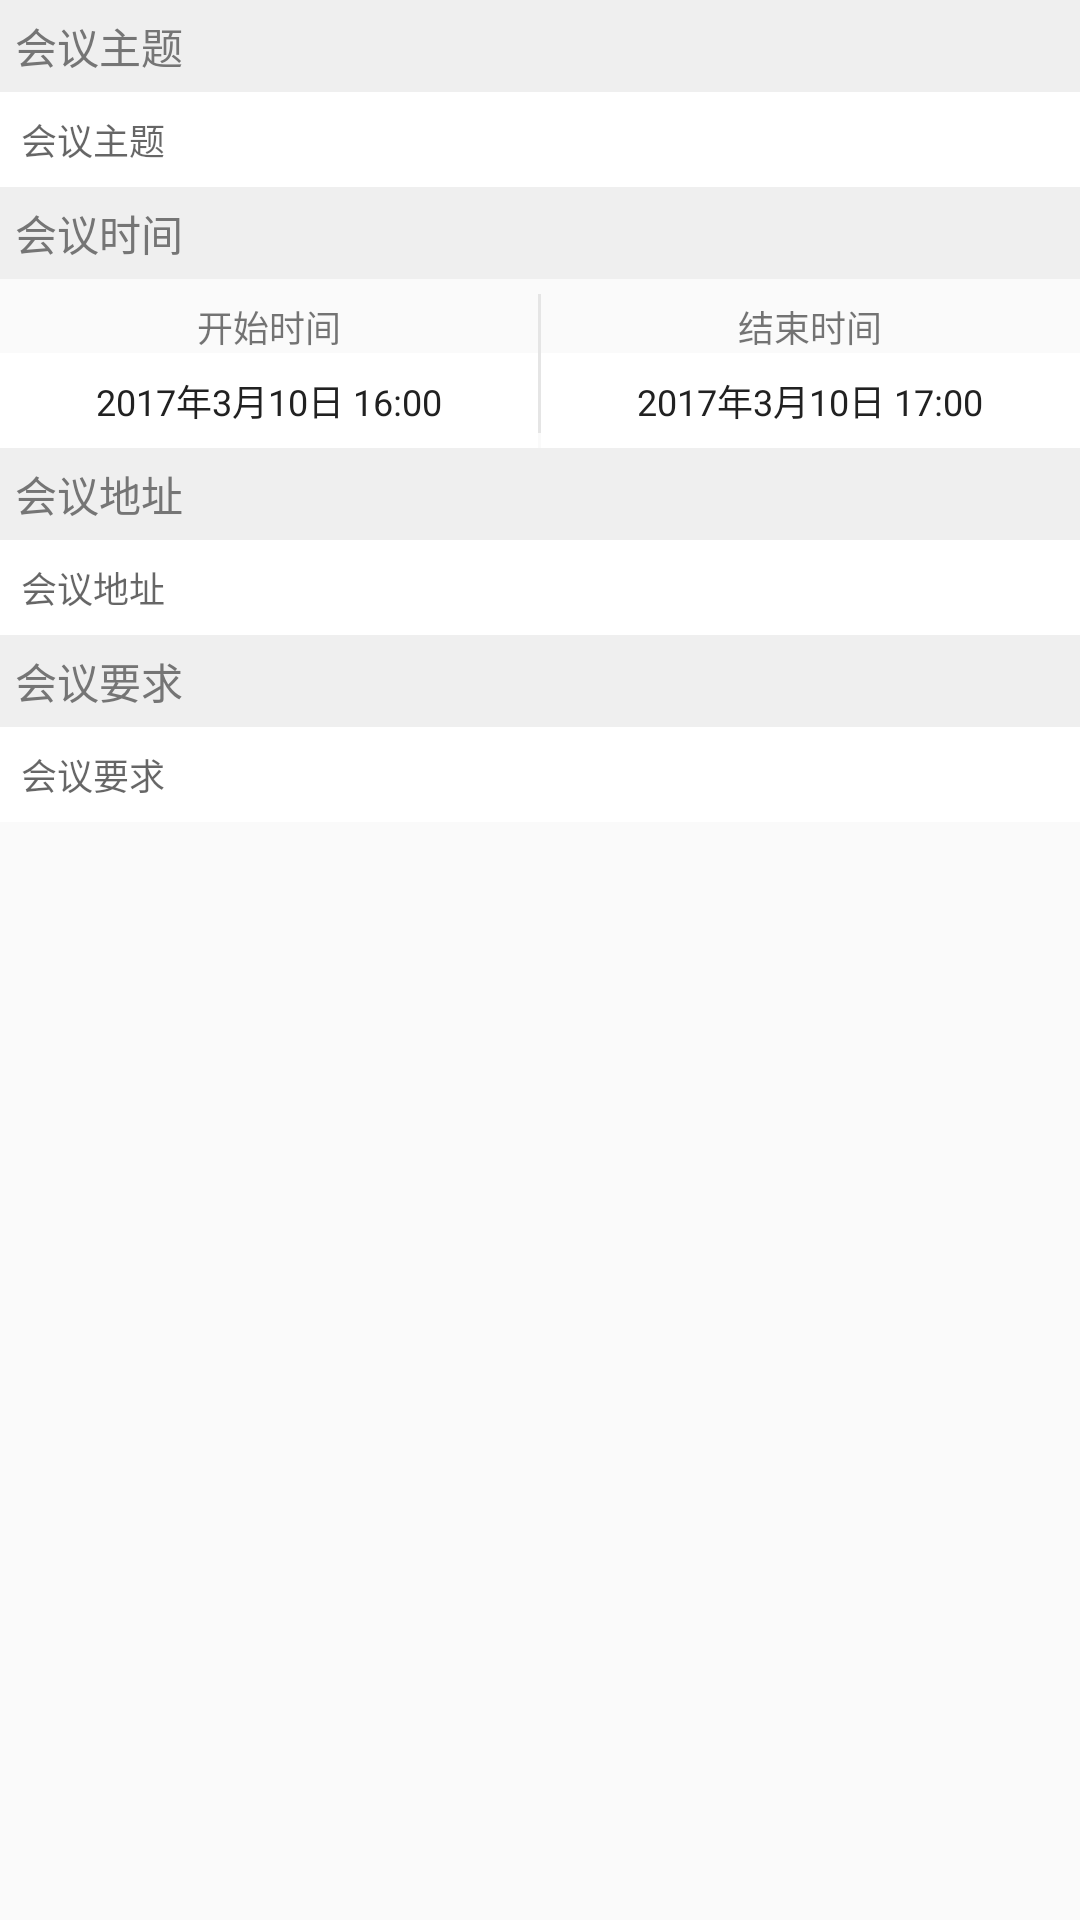

Android layout source for this screen:
<!-- AndroidManifest.xml: application theme AppTheme -->
<!-- res/layout/meeting_base_info_view.xml -->
<?xml version="1.0" encoding="utf-8"?>
<LinearLayout xmlns:android="http://schemas.android.com/apk/res/android"
    android:layout_width="match_parent"
    android:layout_height="wrap_content">
    
    <LinearLayout
        android:layout_width="match_parent"
        android:layout_height="wrap_content"
        android:orientation="vertical">

        <TextView
            style="@style/detail_item_title"
            android:text="会议主题" />

        <TextView
            style="@style/detail_item_content"
            android:hint="会议主题" />

        
        <TextView
            style="@style/detail_item_title"
            android:text="会议时间" />

        <LinearLayout
            android:layout_width="match_parent"
            android:layout_height="wrap_content"
            android:orientation="horizontal">

            <LinearLayout
                android:layout_width="0dp"
                android:layout_height="wrap_content"
                android:layout_weight="4.5"
                android:orientation="vertical">

                <TextView
                    android:layout_width="match_parent"
                    android:layout_height="wrap_content"
                    android:gravity="center_horizontal"
                    android:paddingTop="7dp"
                    android:text="开始时间"
                    android:textSize="12sp" />

                <TextView
                    android:id="@+id/start_date_tv"
                    style="@style/detail_item_content"
                    android:gravity="center_horizontal"
                    android:paddingTop="0dp"
                    android:text="2017年3月10日 16:00" />
            </LinearLayout>

            <View
                android:layout_width="1dp"
                android:layout_height="match_parent"
                android:layout_marginBottom="5dp"
                android:layout_marginTop="5dp"
                android:background="#e5e5e5" />

            <LinearLayout
                android:layout_width="0dp"
                android:layout_height="wrap_content"
                android:layout_weight="4.5"
                android:orientation="vertical">

                <TextView
                    android:layout_width="match_parent"
                    android:layout_height="wrap_content"
                    android:gravity="center_horizontal"
                    android:paddingTop="7dp"
                    android:text="结束时间"
                    android:textSize="12sp" />

                <TextView
                    android:id="@+id/end_date_tv"
                    style="@style/detail_item_content"
                    android:gravity="center_horizontal"
                    android:paddingTop="0dp"
                    android:text="2017年3月10日 17:00" />

            </LinearLayout>


        </LinearLayout>


        
        <TextView
            style="@style/detail_item_title"
            android:text="会议地址" />

        <TextView
            style="@style/detail_item_content"
            android:hint="会议地址" />


        
        <TextView
            style="@style/detail_item_title"
            android:text="会议要求" />

        <TextView
            style="@style/detail_item_content"
            android:hint="会议要求" />
    </LinearLayout>

</LinearLayout>
<!-- resources referenced by this layout -->
<resources>
  <style name="detail_item_content">
          <item name="android:layout_height">wrap_content</item>
          <item name="android:layout_width">match_parent</item>
          <item name="android:background">#ffffff</item>
          <item name="android:padding">7dp</item>
          <item name="android:textSize">12sp</item>
          <item name="android:textColor">@color/textColor</item>
      </style>
  <style name="detail_item_title">
          <item name="android:layout_height">wrap_content</item>
          <item name="android:layout_width">match_parent</item>
          <item name="android:background">#efefef</item>
          <item name="android:paddingBottom">5dp</item>
          <item name="android:paddingLeft">5dp</item>
          <item name="android:paddingTop">5dp</item>
          <item name="android:textSize">14sp</item>
          <item name="android:textColor">@color/textColorSecondary</item>
      </style>
  <style name="AppTheme" parent="Theme.AppCompat.Light.DarkActionBar">
          
          <item name="colorPrimary">@color/colorPrimary</item>
          <item name="colorPrimaryDark">@color/colorPrimaryDark</item>
          <item name="colorAccent">@color/colorAccent</item>
      </style>
  <color name="textColor">#212121</color>
  <color name="textColorSecondary">#757575</color>
  <color name="colorPrimary">#F44336</color>
  <color name="colorPrimaryDark">#D32F2F</color>
  <color name="colorAccent">#FFCDD2</color>
</resources>
